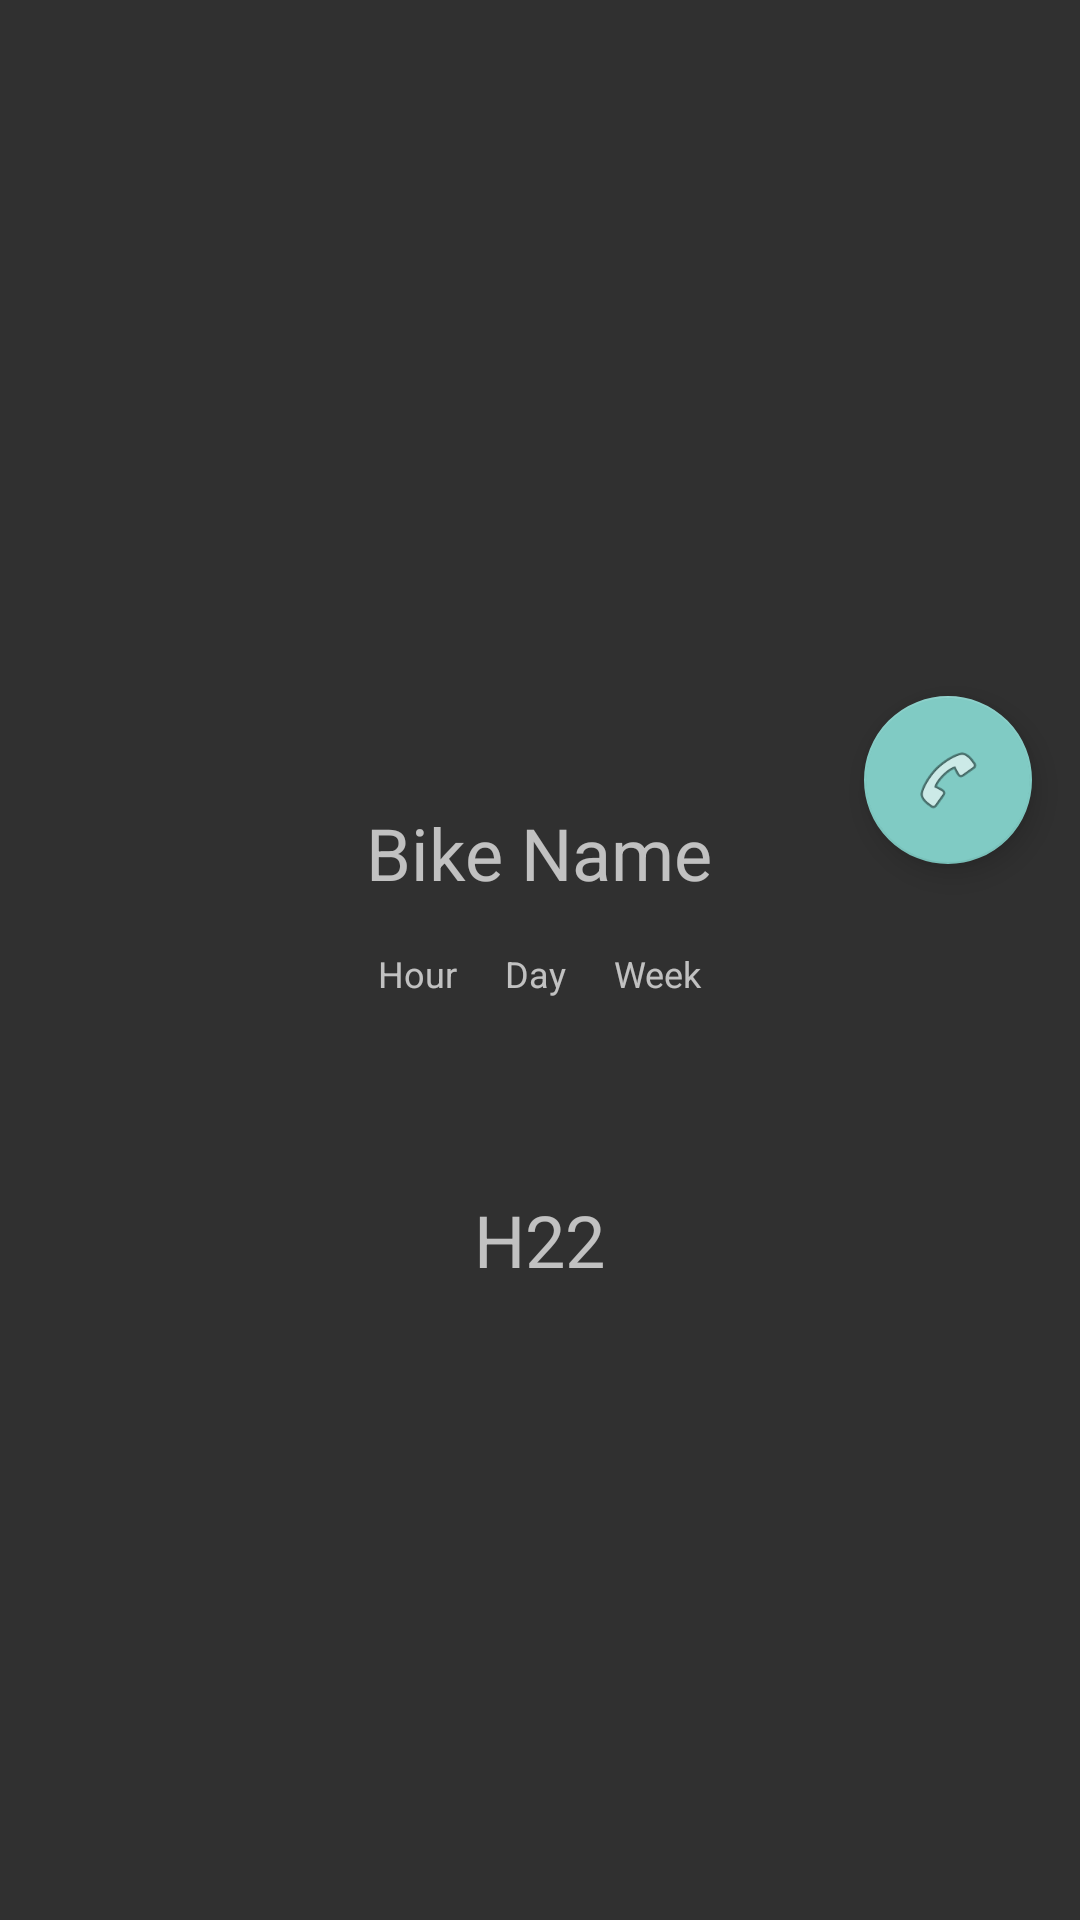

The Android layout XML behind this screen, and the referenced resources:
<!-- AndroidManifest.xml: application theme Theme.AppCompat -->
<!-- res/layout/bike_detail2.xml -->
<?xml version="1.0" encoding="utf-8"?>
<android.support.design.widget.CoordinatorLayout xmlns:android="http://schemas.android.com/apk/res/android"
    xmlns:app="http://schemas.android.com/apk/res-auto"
    android:layout_width="match_parent"
    android:layout_height="match_parent">
    <LinearLayout
        android:layout_width="match_parent"
        android:layout_height="wrap_content"
        android:orientation="vertical">

    <ImageView
        android:id="@+id/bikeimg_rentnow"
        android:layout_width="match_parent"
        android:layout_height="260dp"
        android:adjustViewBounds="true"
        android:scaleType="centerCrop"/>
    <TextView
        android:id="@+id/bike_name"
        android:layout_width="wrap_content"
        android:layout_height="wrap_content"
        android:layout_gravity="center_horizontal"
        android:layout_margin="8dp"
        android:text="@string/bike_name"
        android:textSize="24sp"/>
    <LinearLayout
        android:layout_width="match_parent"
        android:layout_height="wrap_content"
        android:gravity="center_horizontal">
        <TextView
            android:layout_width="wrap_content"
            android:layout_height="wrap_content"
            android:layout_margin="8dp"
            android:text="Hour"
            android:textSize="12sp" />
        <TextView
            android:layout_width="wrap_content"
            android:layout_height="wrap_content"
            android:layout_margin="8dp"
            android:text="Day"
            android:textSize="12sp" />
        <TextView
            android:layout_width="wrap_content"
            android:layout_height="wrap_content"
            android:layout_margin="8dp"
            android:text="Week"
            android:textSize="12sp" />
    </LinearLayout>
    <LinearLayout
        android:layout_width="match_parent"
        android:layout_height="wrap_content"
        android:gravity="center_horizontal">
        <TextView
            android:id="@+id/mHourlyPrice"
            android:layout_width="wrap_content"
            android:layout_height="wrap_content"
            android:layout_margin="8dp"
            android:layout_marginRight="16dp"
            android:textSize="24sp" />
        <TextView
            android:id="@+id/mDailyPrice"
            android:layout_width="wrap_content"
            android:layout_height="wrap_content"
            android:layout_margin="8dp"
            android:text=" "
            android:textSize="24sp" />
        <TextView
            android:id="@+id/mWeeklyPrice"
            android:layout_width="wrap_content"
            android:layout_height="wrap_content"
            android:layout_margin="8dp"
            android:layout_marginLeft="16dp"
            android:text=" "
            android:textSize="24sp" />
    </LinearLayout>
    <LinearLayout
        android:layout_width="match_parent"
        android:layout_height="wrap_content"
        android:gravity="center_horizontal">
        <TextView
            android:id="@+id/bikeAddress"
            android:layout_width="wrap_content"
            android:layout_height="wrap_content"
            android:layout_margin="8dp"
            android:text="H22"
            android:textSize="24sp" />

    </LinearLayout>
    </LinearLayout>
    <android.support.design.widget.FloatingActionButton
        android:id="@id/callbtn"
        android:layout_width="wrap_content"
        android:layout_height="wrap_content"
        android:layout_margin="16dp"
        android:background="@color/colorAccent"
        android:clickable="true"
        android:elevation="4dp"
        android:src="@android:drawable/ic_menu_call"
        app:layout_anchor="@id/bikeimg_rentnow"
        app:layout_anchorGravity="bottom|right|end"/>

</android.support.design.widget.CoordinatorLayout>
<!-- resources referenced by this layout -->
<resources>
  <color name="colorAccent">#607D8B</color>
  <string name="bike_name">Bike Name</string>
</resources>
